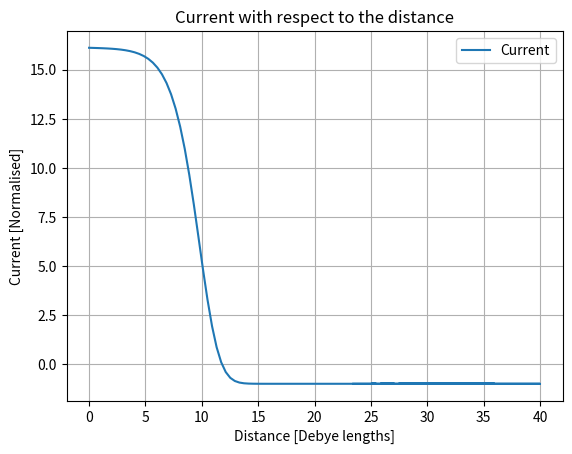

This figure's Python source: (Note: this script raises an exception after producing the figure.)

from scipy.integrate import odeint
from numpy import linspace, exp, sqrt, pi
import matplotlib.pyplot as plt
import numpy as np

#Function retunring dphi/dx and dE/dx
def dfdx(phiE, x, vs=1):        #parameters passed from odient in result variable
   
    #Unpack values for variables phi and E
    phi = phiE[0] ; E = phiE[1] 
    
    # Equation for ion density
    ni = (vs/(sqrt(vs**2 - 2*phi))) 
    ne = exp(phi)                   
    
    #Calculate the x derivatives
    dEdx = ni - ne
    dphidx = -E
    return [dphidx, dEdx]


def run(E0, phi0, vs):

    x=linspace(0,40,100)    #Define x-axis coordinates
    
    f0 = [phi0, E0]         #Initial values for phi and E
    
    result = odeint(dfdx, f0, x, args=(vs,))    #assigns values from using odeint to variable
        
    x_of_t = result[:,0]    # Draws out values of phi from result

    j = sqrt(1840/(2*pi))*exp(x_of_t) - 1       #the normalised equation for current
    
    order = j.argsort()
    j = j[order]
    x = x[order]
    
    #Plots current against x
    plt.figure(2)
    plt.plot(x,j, label = 'Current')
    plt.xlabel("Distance [Debye lengths]")
    plt.ylabel("Current [Normalised]")
    plt.title('Current with respect to the distance')
    plt.legend(loc='best')
    plt.grid()
      
if __name__ == "__main__":      #Allows other programs to use the function
    run(0.001, 0., 1.5)         #passes initial conditions 
                               #(Electric field, Potential, velocity of sheath ions)


def interp_x_from_y(input, x, j):
    return np.interp(input, j, x)
    
print (interp_x_from_y(0, x, j))
    


